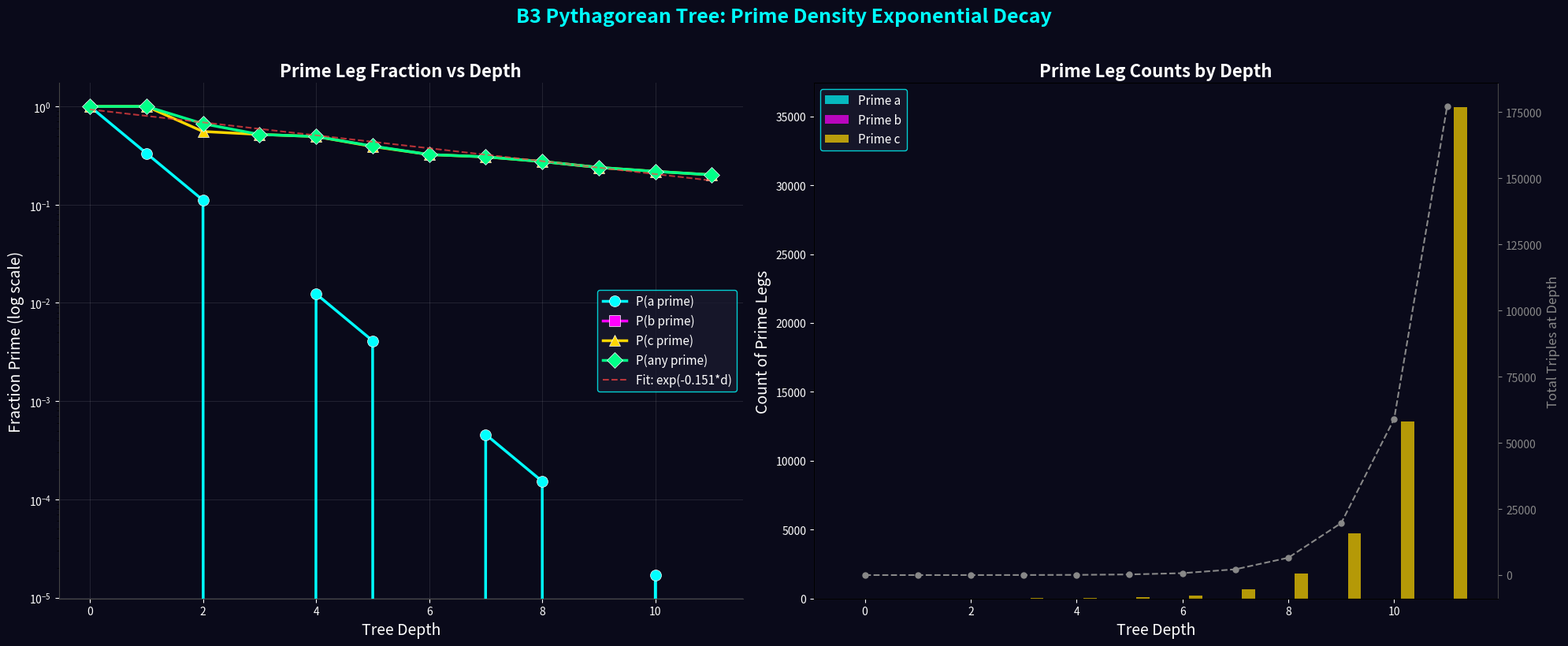

Write Python code to recreate this figure. (Note: this script raises an exception after producing the figure.)
#!/usr/bin/env python3
"""Viz 9: Depth vs Prime Density - Scatter plot showing exponential decay of prime legs."""
import numpy as np
import matplotlib.pyplot as plt
from collections import deque
from sympy import isprime

A = np.array([[1,-2,2],[2,-1,2],[2,-2,3]])
B = np.array([[1,2,2],[2,1,2],[2,2,3]])
C = np.array([[-1,2,2],[-2,1,2],[-2,2,3]])
MATS = [A, B, C]

def generate_with_depth(max_depth):
    root = np.array([3, 4, 5])
    results = [(root, 0)]
    queue = deque([(root, 0)])
    while queue:
        t, d = queue.popleft()
        if d >= max_depth:
            continue
        for M in MATS:
            child = np.abs(M @ t)
            results.append((child, d + 1))
            queue.append((child, d + 1))
    return results

print("Generating tree...")
data = generate_with_depth(11)
print(f"  {len(data)} triples generated")

# Count primes by depth
depth_stats = {}
for triple, d in data:
    a, b, c = int(triple[0]), int(triple[1]), int(triple[2])
    if d not in depth_stats:
        depth_stats[d] = {'total': 0, 'prime_a': 0, 'prime_b': 0, 'prime_c': 0,
                          'any_prime': 0}
    depth_stats[d]['total'] += 1
    pa = isprime(a)
    pb = isprime(b)
    pc = isprime(c)
    if pa:
        depth_stats[d]['prime_a'] += 1
    if pb:
        depth_stats[d]['prime_b'] += 1
    if pc:
        depth_stats[d]['prime_c'] += 1
    if pa or pb or pc:
        depth_stats[d]['any_prime'] += 1

print("Prime counting done.")

# --- Image 1: Prime fraction by depth ---
fig, (ax1, ax2) = plt.subplots(1, 2, figsize=(20, 8))
fig.patch.set_facecolor('#0a0a1a')

for ax in [ax1, ax2]:
    ax.set_facecolor('#0a0a1a')
    ax.tick_params(colors='white')
    ax.spines['bottom'].set_color('#444')
    ax.spines['left'].set_color('#444')
    ax.spines['top'].set_visible(False)
    ax.spines['right'].set_visible(False)

ds = sorted(depth_stats.keys())
frac_a = [depth_stats[d]['prime_a'] / depth_stats[d]['total'] for d in ds]
frac_b = [depth_stats[d]['prime_b'] / depth_stats[d]['total'] for d in ds]
frac_c = [depth_stats[d]['prime_c'] / depth_stats[d]['total'] for d in ds]
frac_any = [depth_stats[d]['any_prime'] / depth_stats[d]['total'] for d in ds]

ax1.semilogy(ds, frac_a, 'o-', color='#00ffff', linewidth=2.5, markersize=10,
             label='P(a prime)', markeredgecolor='white', markeredgewidth=0.5)
ax1.semilogy(ds, frac_b, 's-', color='#ff00ff', linewidth=2.5, markersize=10,
             label='P(b prime)', markeredgecolor='white', markeredgewidth=0.5)
ax1.semilogy(ds, frac_c, '^-', color='#ffd700', linewidth=2.5, markersize=10,
             label='P(c prime)', markeredgecolor='white', markeredgewidth=0.5)
ax1.semilogy(ds, frac_any, 'D-', color='#00ff88', linewidth=2.5, markersize=10,
             label='P(any prime)', markeredgecolor='white', markeredgewidth=0.5)

# Fit exponential decay to frac_any
from numpy.polynomial.polynomial import polyfit
log_frac = np.log(np.array(frac_any) + 1e-10)
coeffs = np.polyfit(ds, log_frac, 1)
fit_y = np.exp(np.polyval(coeffs, ds))
ax1.semilogy(ds, fit_y, '--', color='#ff4444', linewidth=1.5, alpha=0.7,
             label=f'Fit: exp({coeffs[0]:.3f}*d)')

ax1.set_xlabel('Tree Depth', fontsize=14, color='white')
ax1.set_ylabel('Fraction Prime (log scale)', fontsize=14, color='white')
ax1.set_title('Prime Leg Fraction vs Depth', fontsize=16, color='white', fontweight='bold')
ax1.legend(fontsize=11, facecolor='#1a1a2e', edgecolor='cyan', labelcolor='white')
ax1.grid(True, alpha=0.1, color='white')

# Right: absolute counts
counts_a = [depth_stats[d]['prime_a'] for d in ds]
counts_b = [depth_stats[d]['prime_b'] for d in ds]
counts_c = [depth_stats[d]['prime_c'] for d in ds]
totals = [depth_stats[d]['total'] for d in ds]

width = 0.25
x = np.array(ds)
ax2.bar(x - width, counts_a, width, color='#00ffff', alpha=0.7, label='Prime a', edgecolor='none')
ax2.bar(x, counts_b, width, color='#ff00ff', alpha=0.7, label='Prime b', edgecolor='none')
ax2.bar(x + width, counts_c, width, color='#ffd700', alpha=0.7, label='Prime c', edgecolor='none')

# Overlay total as line
ax2_twin = ax2.twinx()
ax2_twin.plot(ds, totals, 'o--', color='#888888', linewidth=1.5, markersize=5, label='Total triples')
ax2_twin.set_ylabel('Total Triples at Depth', fontsize=12, color='#888888')
ax2_twin.tick_params(colors='#888888')
ax2_twin.spines['right'].set_color('#444')

ax2.set_xlabel('Tree Depth', fontsize=14, color='white')
ax2.set_ylabel('Count of Prime Legs', fontsize=14, color='white')
ax2.set_title('Prime Leg Counts by Depth', fontsize=16, color='white', fontweight='bold')
ax2.legend(fontsize=11, facecolor='#1a1a2e', edgecolor='cyan', labelcolor='white', loc='upper left')

fig.suptitle('B3 Pythagorean Tree: Prime Density Exponential Decay',
             fontsize=18, color='cyan', fontweight='bold', y=1.02)
plt.tight_layout()
plt.savefig('/home/raver1975/factor/images/viz09_prime_density.png', dpi=150,
            facecolor='#0a0a1a', bbox_inches='tight')
plt.close()

# --- Image 2: Prime hypotenuses highlighted on tree ---
fig, ax = plt.subplots(figsize=(14, 10))
fig.patch.set_facecolor('#0a0a1a')
ax.set_facecolor('#0a0a1a')

# Scatter: depth vs log(c), highlight primes
all_d = np.array([d for _, d in data])
all_c = np.array([int(t[2]) for t, _ in data], dtype=float)
is_prime_c = np.array([isprime(int(t[2])) for t, _ in data])

ax.scatter(all_d[~is_prime_c] + np.random.uniform(-0.2, 0.2, (~is_prime_c).sum()),
           np.log10(all_c[~is_prime_c]),
           c='#334466', s=3, alpha=0.3, label='Composite c')
ax.scatter(all_d[is_prime_c] + np.random.uniform(-0.2, 0.2, is_prime_c.sum()),
           np.log10(all_c[is_prime_c]),
           c='#ff0044', s=30, alpha=0.8, label='Prime c', edgecolors='white', linewidths=0.3)
# Glow
ax.scatter(all_d[is_prime_c] + np.random.uniform(-0.2, 0.2, is_prime_c.sum()),
           np.log10(all_c[is_prime_c]),
           c='#ff0044', s=120, alpha=0.1, edgecolors='none')

ax.set_xlabel('Tree Depth', fontsize=14, color='white')
ax.set_ylabel('log10(c)', fontsize=14, color='white')
ax.set_title('Prime Hypotenuses in the B3 Tree', fontsize=16, color='white', fontweight='bold')
ax.legend(fontsize=12, facecolor='#1a1a2e', edgecolor='cyan', labelcolor='white')
ax.tick_params(colors='white')
ax.spines['bottom'].set_color('#444')
ax.spines['left'].set_color('#444')
ax.spines['top'].set_visible(False)
ax.spines['right'].set_visible(False)
ax.grid(True, alpha=0.1, color='white')

plt.savefig('/home/raver1975/factor/images/viz09_prime_hypotenuses.png', dpi=150,
            facecolor='#0a0a1a', bbox_inches='tight')
plt.close()

print("viz_b3_09: Prime density images saved.")
